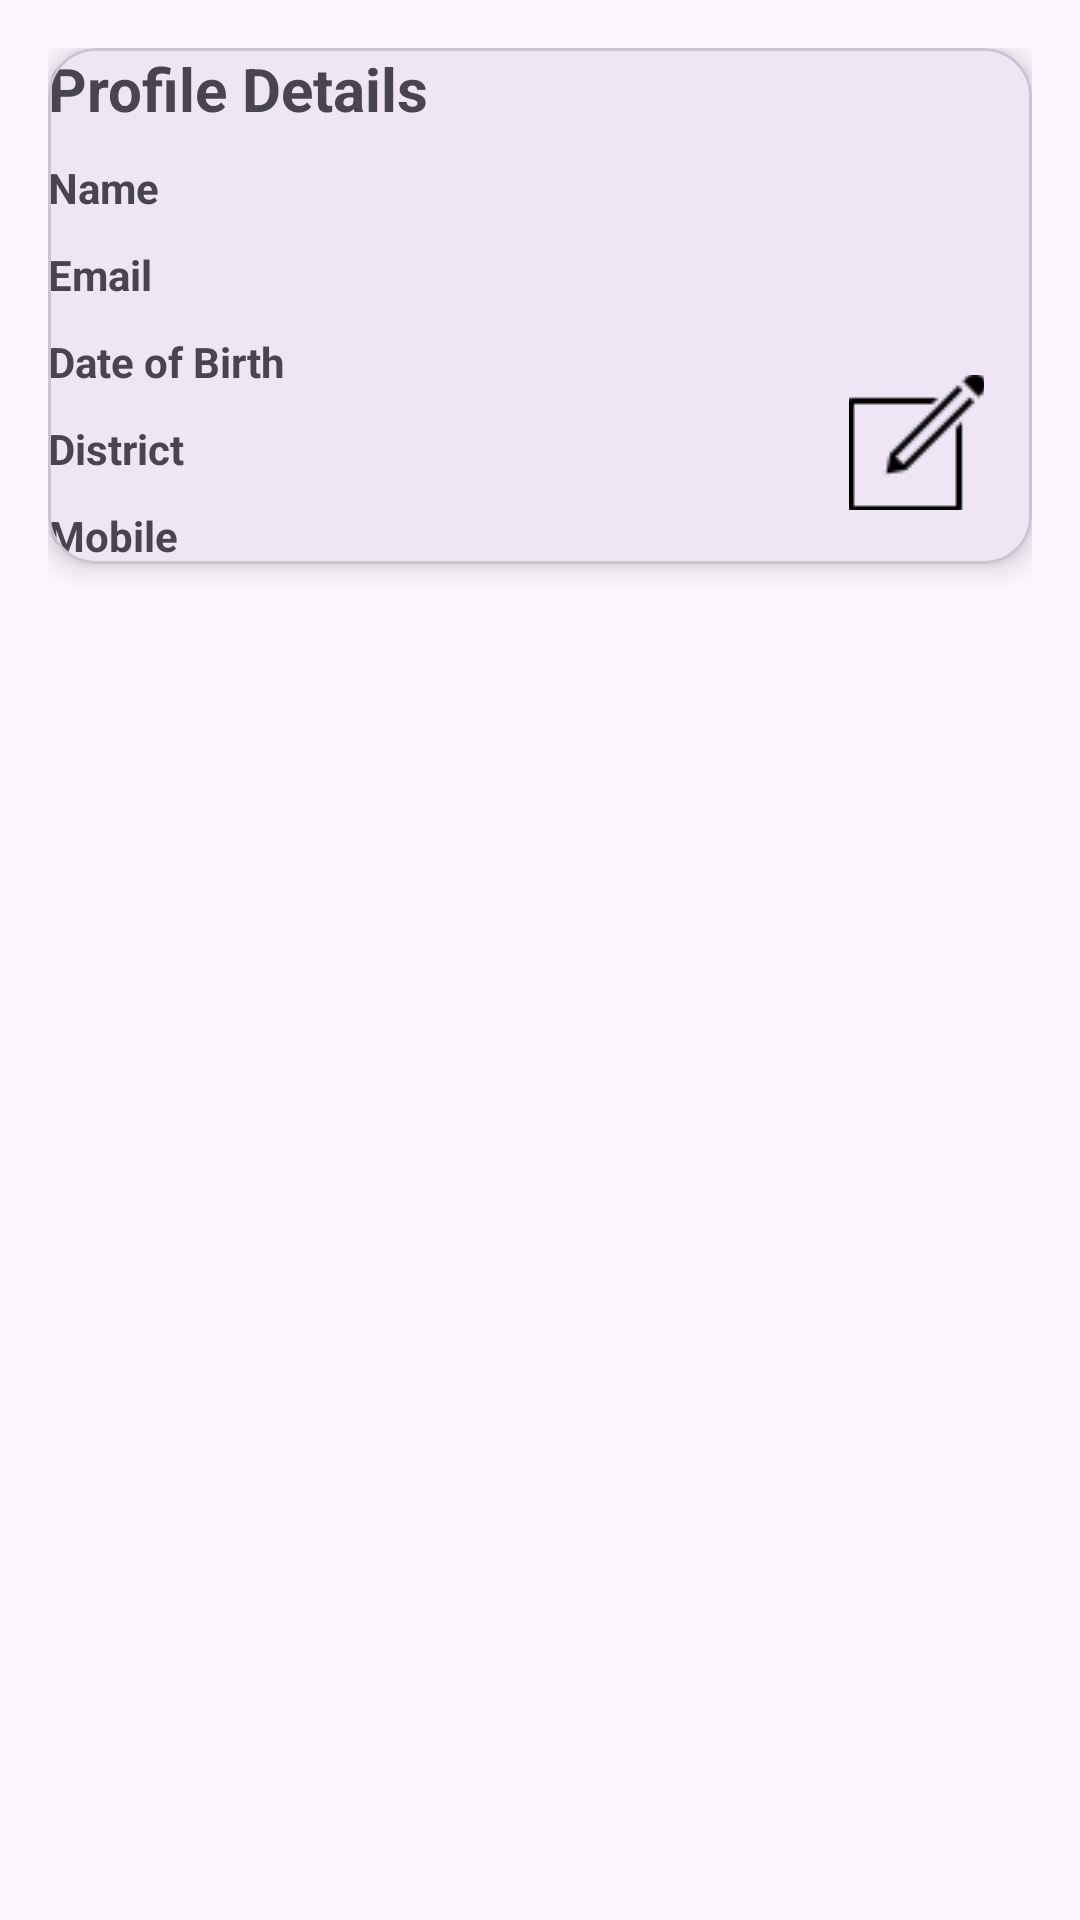

Write the Android layout XML for this screen, with the resource values it uses.
<!-- AndroidManifest.xml: application theme Theme.Job2Nsda -->
<!-- res/layout/profile_item.xml -->
<?xml version="1.0" encoding="utf-8"?>
<androidx.constraintlayout.widget.ConstraintLayout
    xmlns:android="http://schemas.android.com/apk/res/android"
    xmlns:app="http://schemas.android.com/apk/res-auto"
    android:layout_width="match_parent"
    android:layout_height="wrap_content"
    android:padding="16dp">

    <com.google.android.material.card.MaterialCardView
        android:id="@+id/profileDetailsCard"
        android:layout_width="match_parent"
        android:layout_height="wrap_content"
        android:padding="20dp"
        app:cardCornerRadius="16dp"
        app:cardElevation="6dp"
        app:layout_constraintTop_toTopOf="parent"
        app:layout_constraintStart_toStartOf="parent"
        app:layout_constraintEnd_toEndOf="parent">

        <androidx.constraintlayout.widget.ConstraintLayout
            android:layout_width="match_parent"
            android:layout_height="wrap_content">

            
            <TextView
                android:id="@+id/tvTitle"
                android:layout_width="wrap_content"
                android:layout_height="wrap_content"
                android:text="Profile Details"
                android:textSize="20sp"
                android:textStyle="bold"
                app:layout_constraintTop_toTopOf="parent"
                app:layout_constraintStart_toStartOf="parent" />

            
            <ImageButton
                android:id="@+id/btnDelete"
                android:layout_width="45dp"
                android:layout_height="45dp"
                android:background="@android:color/transparent"
                android:src="@drawable/delete"
                app:layout_constraintTop_toTopOf="parent"
                app:layout_constraintEnd_toEndOf="parent" />



            <ImageButton
                android:id="@+id/btnEdit"
                android:layout_width="45dp"
                android:layout_height="45dp"
                android:layout_marginTop="64dp"
                android:layout_marginEnd="16dp"

                android:background="@android:color/transparent"
                android:src="@drawable/img"
                app:layout_constraintEnd_toEndOf="parent"
                app:layout_constraintTop_toBottomOf="@id/btnDelete" />

            <TextView
                android:id="@+id/tvNameLabel"
                android:layout_width="wrap_content"
                android:layout_height="wrap_content"
                android:text="Name"
                android:textStyle="bold"
                android:layout_marginTop="10dp"
                app:layout_constraintTop_toBottomOf="@id/tvTitle"
                app:layout_constraintStart_toStartOf="parent" />

            
            <TextView
                android:id="@+id/tvEmailLabel"
                android:layout_width="wrap_content"
                android:layout_height="wrap_content"
                android:text="Email"
                android:textStyle="bold"
                android:layout_marginTop="10dp"
                app:layout_constraintTop_toBottomOf="@id/tvNameLabel"
                app:layout_constraintStart_toStartOf="parent" />

            
            <TextView
                android:id="@+id/tvDobLabel"
                android:layout_width="wrap_content"
                android:layout_height="wrap_content"
                android:text="Date of Birth"
                android:textStyle="bold"
                android:layout_marginTop="10dp"
                app:layout_constraintTop_toBottomOf="@id/tvEmailLabel"
                app:layout_constraintStart_toStartOf="parent" />

            
            <TextView
                android:id="@+id/tvDistrictLabel"
                android:layout_width="wrap_content"
                android:layout_height="wrap_content"
                android:text="District"
                android:textStyle="bold"
                android:layout_marginTop="10dp"
                app:layout_constraintTop_toBottomOf="@id/tvDobLabel"
                app:layout_constraintStart_toStartOf="parent" />

            
            <TextView
                android:id="@+id/tvMobileLabel"
                android:layout_width="wrap_content"
                android:layout_height="wrap_content"
                android:text="Mobile"
                android:textStyle="bold"
                android:layout_marginTop="10dp"
                app:layout_constraintTop_toBottomOf="@id/tvDistrictLabel"
                app:layout_constraintStart_toStartOf="parent"
                app:layout_constraintBottom_toBottomOf="parent"/>

        </androidx.constraintlayout.widget.ConstraintLayout>

    </com.google.android.material.card.MaterialCardView>

</androidx.constraintlayout.widget.ConstraintLayout>
<!-- resources referenced by this layout -->
<resources>
  <!-- drawable img: png bitmap (drawable, 615 bytes) -->
  <style name="Theme.Job2Nsda" parent="Base.Theme.Job2Nsda" />
  <style name="Base.Theme.Job2Nsda" parent="Theme.Material3.DayNight.NoActionBar">
          
          
      </style>
</resources>
